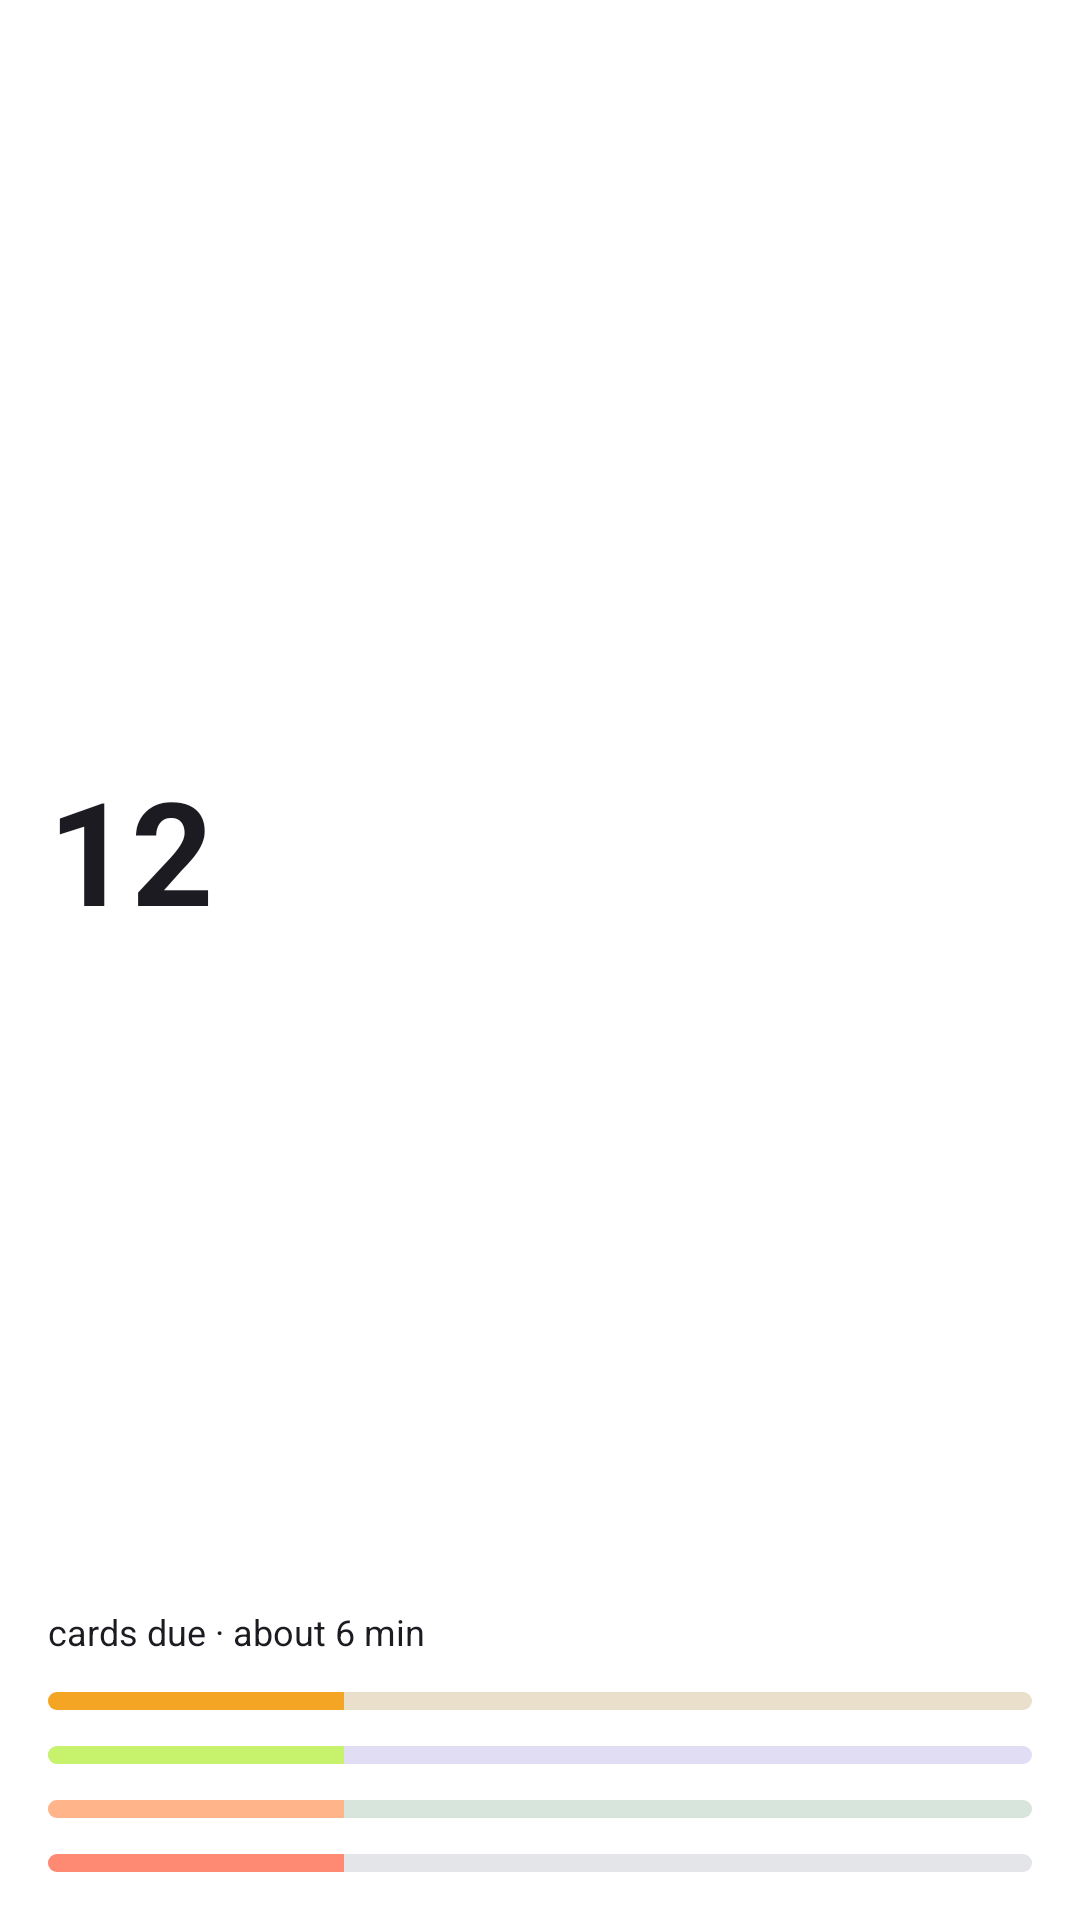

Write the Android layout XML for this screen, with the resource values it uses.
<!-- AndroidManifest.xml: application theme Theme.remonook_desktop -->
<!-- res/layout/study_widget_glance.xml -->
<?xml version='1.0' encoding='utf-8'?>
<LinearLayout xmlns:android="http://schemas.android.com/apk/res/android" android:id="@+id/widget_root" android:layout_width="match_parent" android:layout_height="match_parent" android:orientation="vertical" android:background="@drawable/widget_shape_28" android:clipToOutline="true" android:padding="16dp">
    <TextView android:id="@+id/widget_title" android:layout_width="match_parent" android:layout_height="wrap_content" android:textSize="11sp" android:textColor="@color/widget_marigold_onsurface" android:text="" android:textStyle="bold" android:maxLines="1" android:ellipsize="end" />
    <TextView android:id="@+id/widget_count" android:layout_width="match_parent" android:layout_height="wrap_content" android:textSize="48sp" android:textColor="@color/widget_marigold_onsurface" android:text="12" android:layout_weight="1" android:textStyle="bold" android:gravity="center_vertical" />
    <TextView android:id="@+id/widget_body" android:layout_width="match_parent" android:layout_height="wrap_content" android:textSize="12sp" android:textColor="@color/widget_marigold_onsurface" android:text="cards due · about 6 min" />
    <ProgressBar android:id="@+id/widget_progress_marigold" style="?android:attr/progressBarStyleHorizontal" android:layout_width="match_parent" android:layout_height="6dp" android:layout_marginTop="12dp" android:max="100" android:progress="30" android:progressTint="@null" android:progressBackgroundTint="@null" android:progressDrawable="@drawable/widget_marigold_progress" />
    <ProgressBar android:id="@+id/widget_progress_iris" style="?android:attr/progressBarStyleHorizontal" android:layout_width="match_parent" android:layout_height="6dp" android:layout_marginTop="12dp" android:max="100" android:progress="30" android:progressTint="@null" android:progressBackgroundTint="@null" android:progressDrawable="@drawable/widget_iris_progress" />
    <ProgressBar android:id="@+id/widget_progress_forest" style="?android:attr/progressBarStyleHorizontal" android:layout_width="match_parent" android:layout_height="6dp" android:layout_marginTop="12dp" android:max="100" android:progress="30" android:progressTint="@null" android:progressBackgroundTint="@null" android:progressDrawable="@drawable/widget_forest_progress" />
    <ProgressBar android:id="@+id/widget_progress_graphite" style="?android:attr/progressBarStyleHorizontal" android:layout_width="match_parent" android:layout_height="6dp" android:layout_marginTop="12dp" android:max="100" android:progress="30" android:progressTint="@null" android:progressBackgroundTint="@null" android:progressDrawable="@drawable/widget_graphite_progress" />
</LinearLayout>
<!-- resources referenced by this layout -->
<resources>
  <color name="widget_marigold_onsurface">#1C1B22</color>
  <!-- drawable widget_forest_progress (drawable) -->
  <?xml version="1.0" encoding="utf-8"?>
  <layer-list xmlns:android="http://schemas.android.com/apk/res/android"><item android:id="@android:id/background"><shape><solid android:color="@color/widget_forest_outline"/><corners android:radius="999dp"/></shape></item><item android:id="@android:id/progress"><clip><shape><solid android:color="@color/widget_forest_heroaccent"/><corners android:radius="999dp"/></shape></clip></item></layer-list>
  <!-- drawable widget_graphite_progress (drawable) -->
  <?xml version="1.0" encoding="utf-8"?>
  <layer-list xmlns:android="http://schemas.android.com/apk/res/android"><item android:id="@android:id/background"><shape><solid android:color="@color/widget_graphite_outline"/><corners android:radius="999dp"/></shape></item><item android:id="@android:id/progress"><clip><shape><solid android:color="@color/widget_graphite_heroaccent"/><corners android:radius="999dp"/></shape></clip></item></layer-list>
  <!-- drawable widget_iris_progress (drawable) -->
  <?xml version="1.0" encoding="utf-8"?>
  <layer-list xmlns:android="http://schemas.android.com/apk/res/android"><item android:id="@android:id/background"><shape><solid android:color="@color/widget_iris_outline"/><corners android:radius="999dp"/></shape></item><item android:id="@android:id/progress"><clip><shape><solid android:color="@color/widget_iris_heroaccent"/><corners android:radius="999dp"/></shape></clip></item></layer-list>
  <!-- drawable widget_marigold_progress (drawable) -->
  <?xml version="1.0" encoding="utf-8"?>
  <layer-list xmlns:android="http://schemas.android.com/apk/res/android"><item android:id="@android:id/background"><shape><solid android:color="@color/widget_marigold_outline"/><corners android:radius="999dp"/></shape></item><item android:id="@android:id/progress"><clip><shape><solid android:color="@color/widget_marigold_heroaccent"/><corners android:radius="999dp"/></shape></clip></item></layer-list>
  <!-- drawable widget_shape_28 (drawable) -->
  <shape xmlns:android="http://schemas.android.com/apk/res/android"><solid android:color="@color/widget_marigold_surface"/><corners android:radius="28dp"/></shape>
  <style name="Theme.remonook_desktop" parent="Theme.Material3.DayNight.NoActionBar">
          
      </style>
  <color name="widget_forest_outline">#D7E5DC</color>
  <color name="widget_forest_heroaccent">#FFB48A</color>
  <color name="widget_graphite_outline">#E3E5E9</color>
  <color name="widget_graphite_heroaccent">#FF8A73</color>
  <color name="widget_iris_outline">#E0DDF5</color>
  <color name="widget_iris_heroaccent">#C6F36B</color>
  <color name="widget_marigold_outline">#EADFCB</color>
  <color name="widget_marigold_heroaccent">#F5A524</color>
  <color name="widget_marigold_surface">#FFFFFF</color>
</resources>
